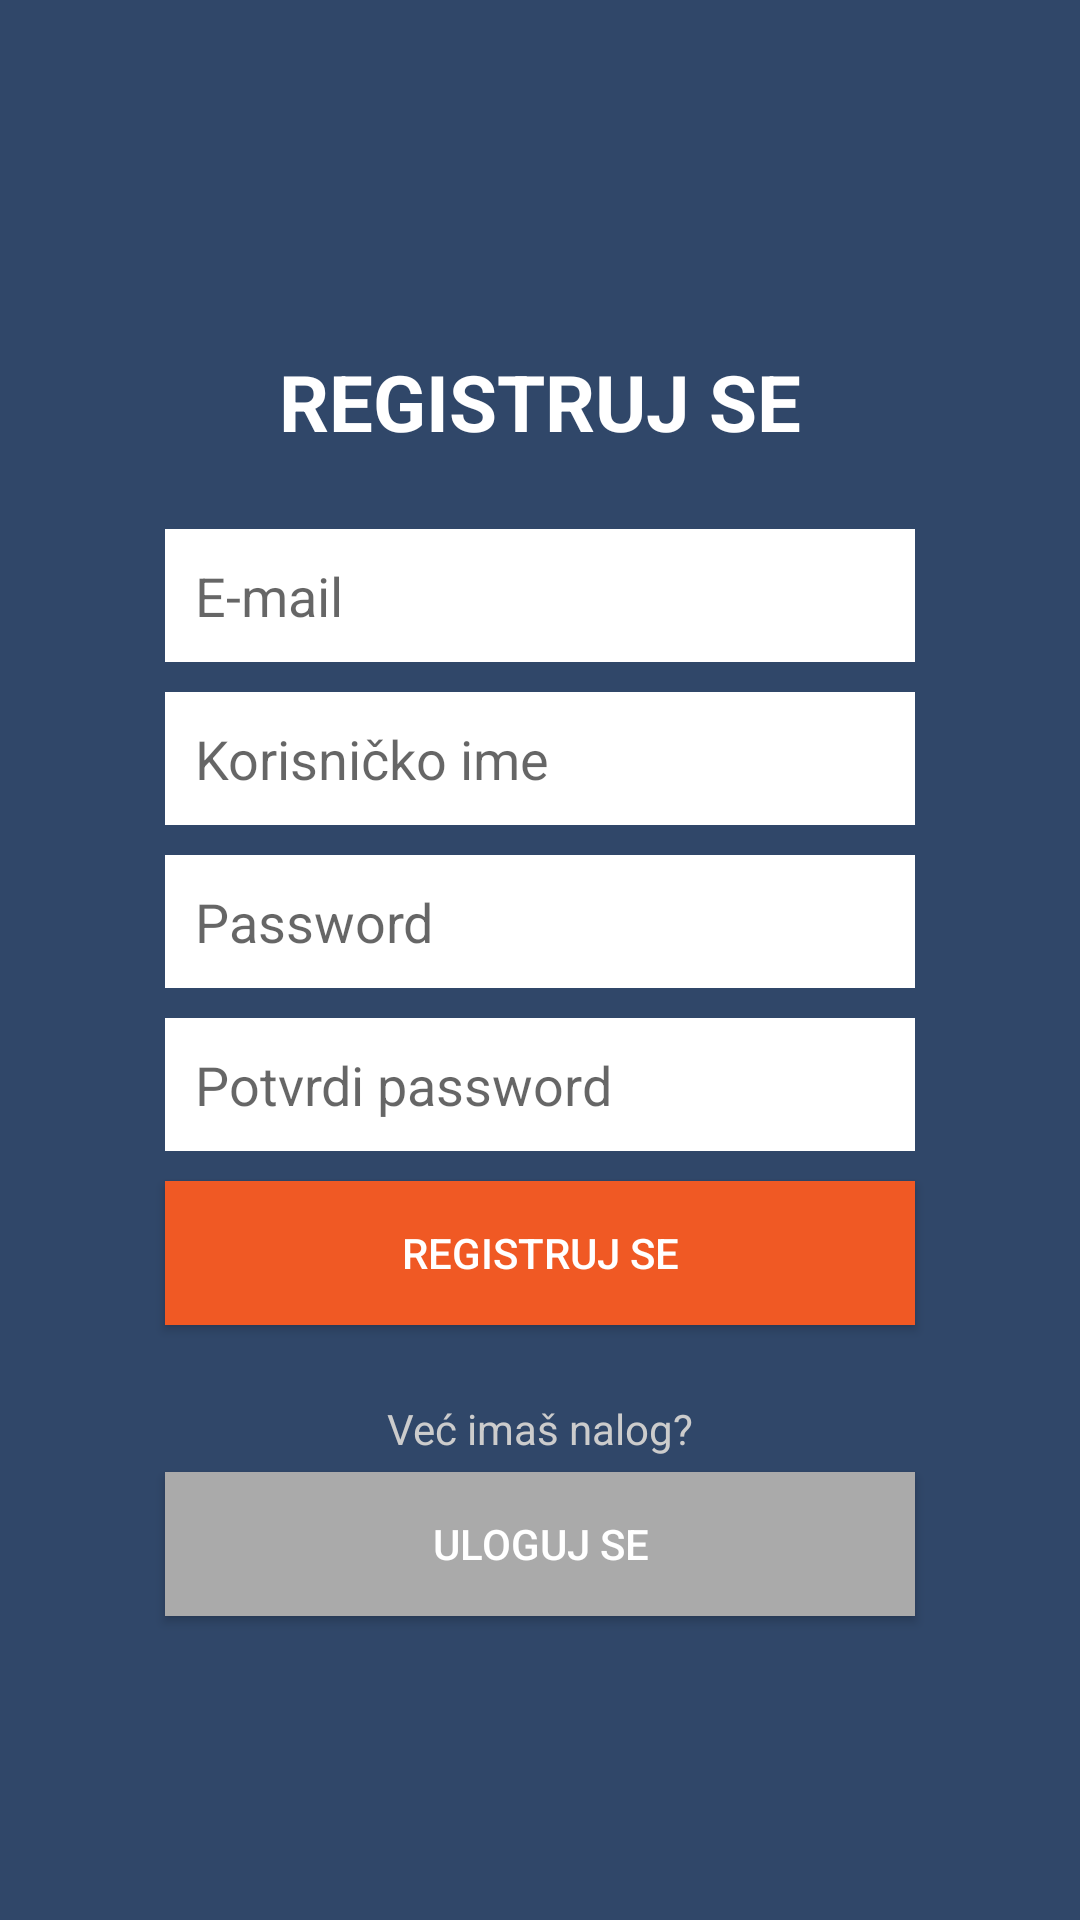

Layout XML and referenced resources for this Android screen:
<!-- AndroidManifest.xml: application theme AppTheme -->
<!-- res/layout/activity_register.xml -->
<?xml version="1.0" encoding="utf-8"?>
<LinearLayout xmlns:android="http://schemas.android.com/apk/res/android"
    xmlns:tools="http://schemas.android.com/tools"
    android:layout_width="match_parent"
    android:layout_height="match_parent"
    android:background="#304769"
    android:gravity="center_vertical"
    android:orientation="vertical"
    android:paddingLeft="50dp"
    android:paddingRight="50dp">

    <TextView
        android:id="@+id/textView"
        android:layout_width="match_parent"
        android:layout_height="wrap_content"
        android:layout_margin="20dp"
        android:gravity="center"
        android:text="@string/sign_up"
        android:textAllCaps="true"
        android:textColor="@android:color/white"
        android:textSize="26sp"
        android:textStyle="bold" />


    <EditText
        android:id="@+id/etEmail"
        android:layout_width="match_parent"
        android:layout_height="wrap_content"
        android:layout_margin="5dp"
        android:background="@android:color/white"
        android:hint="@string/email"
        android:inputType="textEmailAddress"
        android:padding="10dp" />

    <EditText
        android:id="@+id/etUsername"
        android:layout_width="match_parent"
        android:layout_height="wrap_content"
        android:layout_margin="5dp"
        android:background="@android:color/white"
        android:hint="@string/username"
        android:inputType="textPersonName"
        android:padding="10dp" />


    <EditText
        android:id="@+id/etPassword"
        android:layout_width="match_parent"
        android:layout_height="wrap_content"
        android:layout_margin="5dp"
        android:background="@android:color/white"
        android:hint="@string/password"
        android:inputType="textPassword"
        android:padding="10dp" />

    <EditText
        android:id="@+id/etConfirmPassword"
        android:layout_width="match_parent"
        android:layout_height="wrap_content"
        android:layout_margin="5dp"
        android:background="@android:color/white"
        android:hint="@string/confirm_password"
        android:inputType="textPassword"
        android:padding="10dp" />

    <Button
        android:id="@+id/btnRegister"
        android:layout_width="match_parent"
        android:layout_height="wrap_content"
        android:layout_margin="5dp"
        android:background="#f05924"
        android:text="@string/register"
        android:textColor="@android:color/white" />

    <TextView
        android:layout_width="match_parent"
        android:layout_height="wrap_content"
        android:layout_marginTop="20dp"
        android:gravity="center"
        android:text="@string/already_having_account"
        android:textColor="#ccc" />

    <Button
        android:id="@+id/btnRegisterLogin"
        android:layout_width="match_parent"
        android:layout_height="wrap_content"
        android:layout_margin="5dp"
        android:background="#aaa"
        android:text="@string/log_in"
        android:textColor="@android:color/white" />

</LinearLayout>
<!-- resources referenced by this layout -->
<resources>
  <string name="already_having_account">Već imaš nalog?</string>
  <string name="confirm_password">Potvrdi password</string>
  <string name="email">E-mail</string>
  <string name="log_in">Uloguj se</string>
  <string name="password">Password</string>
  <string name="register">Registruj se</string>
  <string name="sign_up">Registruj se</string>
  <string name="username">Korisničko ime</string>
  <style name="AppTheme" parent="Theme.AppCompat.Light.DarkActionBar">
          
          <item name="colorPrimary">@color/colorPrimary</item>
          <item name="colorPrimaryDark">@color/colorPrimaryDark</item>
          <item name="colorAccent">@color/colorAccent</item>
      </style>
  <color name="colorPrimary">#304769</color>
  <color name="colorPrimaryDark">#304769</color>
  <color name="colorAccent">#f05924</color>
</resources>
